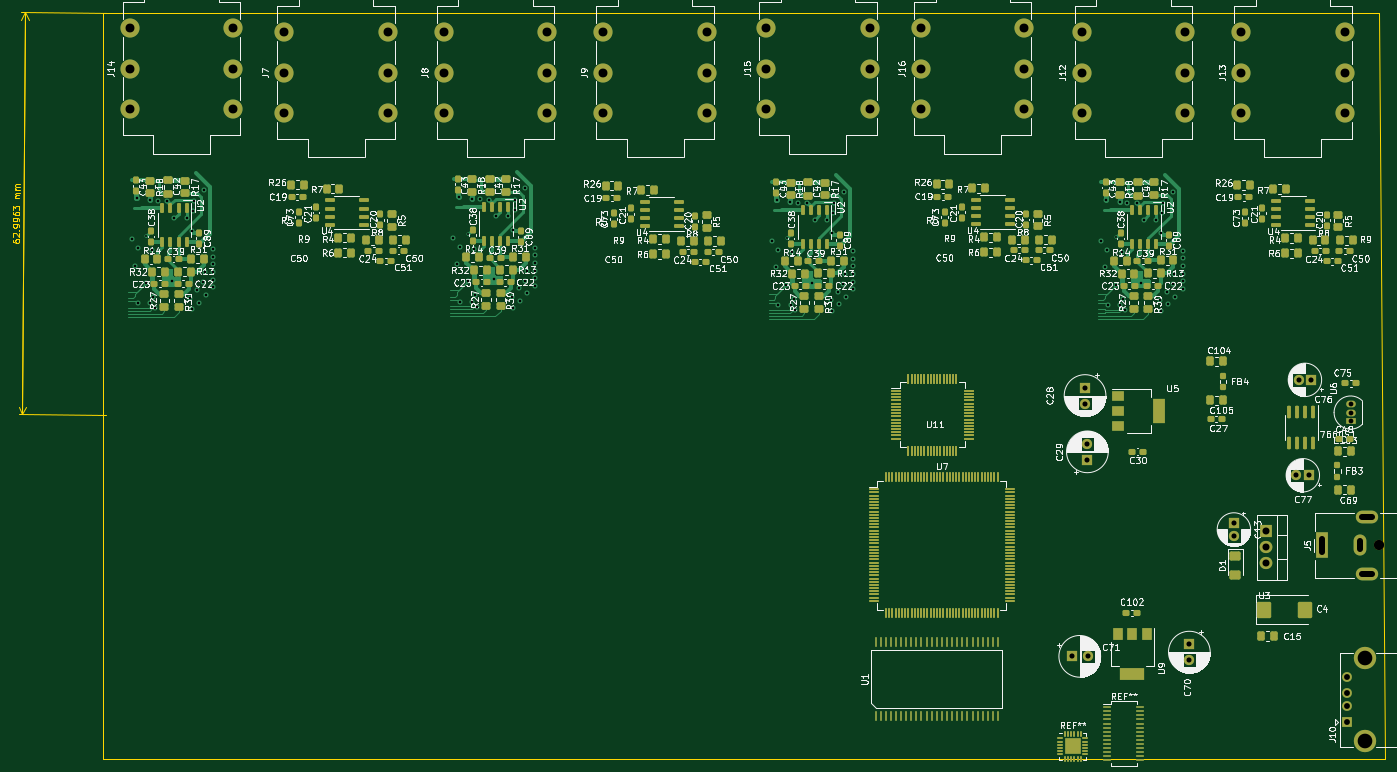
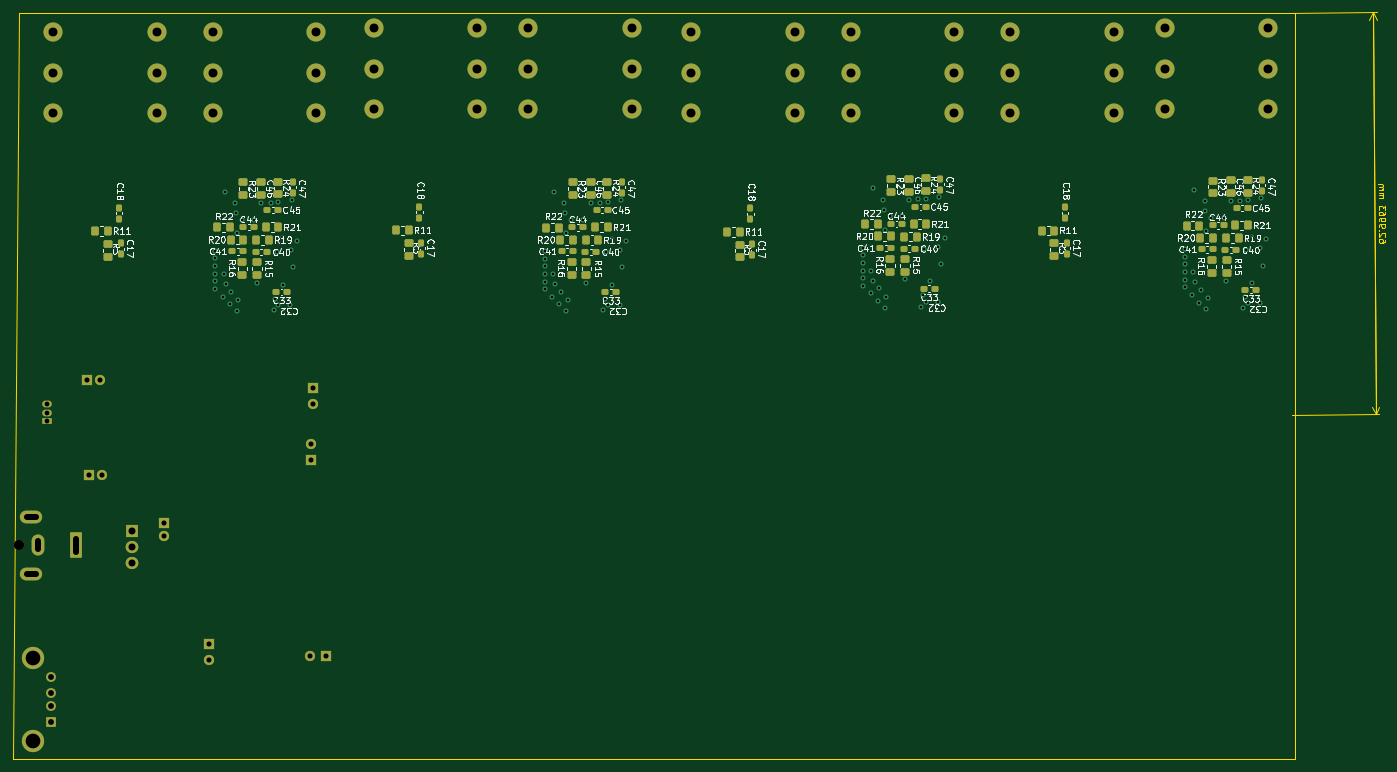
Circuit board: 11 layer files. Board 215.2 x 117.1 mm.
- bottom_copper: stm_audio_board_V3-B_Cu.gbl (13149 bytes)
- bottom_mask: stm_audio_board_V3-B_Mask.gbs (8544 bytes)
- paste: stm_audio_board_V3-B_Paste.gbp (6087 bytes)
- bottom_silk: stm_audio_board_V3-B_Silkscreen.gbo (141514 bytes)
- outline: stm_audio_board_V3-Edge_Cuts.gm1 (7715 bytes)
- top_copper: stm_audio_board_V3-F_Cu.gtl (52898 bytes)
- top_mask: stm_audio_board_V3-F_Mask.gts (23456 bytes)
- paste: stm_audio_board_V3-F_Paste.gtp (21154 bytes)
- top_silk: stm_audio_board_V3-F_Silkscreen.gto (515806 bytes)
- drill: stm_audio_board_V3-NPTH.drl (354 bytes)
- drill: stm_audio_board_V3-PTH.drl (4306 bytes)

=== bottom_copper: stm_audio_board_V3-B_Cu.gbl (13149 bytes, source omitted) ===
=== bottom_mask: stm_audio_board_V3-B_Mask.gbs (8544 bytes, source omitted) ===
=== paste: stm_audio_board_V3-B_Paste.gbp ===
G04 #@! TF.GenerationSoftware,KiCad,Pcbnew,7.0.2*
G04 #@! TF.CreationDate,2024-03-01T18:45:41+01:00*
G04 #@! TF.ProjectId,stm_audio_board_V3,73746d5f-6175-4646-996f-5f626f617264,rev?*
G04 #@! TF.SameCoordinates,Original*
G04 #@! TF.FileFunction,Paste,Bot*
G04 #@! TF.FilePolarity,Positive*
%FSLAX46Y46*%
G04 Gerber Fmt 4.6, Leading zero omitted, Abs format (unit mm)*
G04 Created by KiCad (PCBNEW 7.0.2) date 2024-03-01 18:45:41*
%MOMM*%
%LPD*%
G01*
G04 APERTURE LIST*
G04 Aperture macros list*
%AMRoundRect*
0 Rectangle with rounded corners*
0 $1 Rounding radius*
0 $2 $3 $4 $5 $6 $7 $8 $9 X,Y pos of 4 corners*
0 Add a 4 corners polygon primitive as box body*
4,1,4,$2,$3,$4,$5,$6,$7,$8,$9,$2,$3,0*
0 Add four circle primitives for the rounded corners*
1,1,$1+$1,$2,$3*
1,1,$1+$1,$4,$5*
1,1,$1+$1,$6,$7*
1,1,$1+$1,$8,$9*
0 Add four rect primitives between the rounded corners*
20,1,$1+$1,$2,$3,$4,$5,0*
20,1,$1+$1,$4,$5,$6,$7,0*
20,1,$1+$1,$6,$7,$8,$9,0*
20,1,$1+$1,$8,$9,$2,$3,0*%
G04 Aperture macros list end*
%ADD10RoundRect,0.250000X-0.350000X-0.450000X0.350000X-0.450000X0.350000X0.450000X-0.350000X0.450000X0*%
%ADD11RoundRect,0.237500X-0.300000X-0.237500X0.300000X-0.237500X0.300000X0.237500X-0.300000X0.237500X0*%
%ADD12RoundRect,0.250000X-0.475000X0.337500X-0.475000X-0.337500X0.475000X-0.337500X0.475000X0.337500X0*%
%ADD13RoundRect,0.250000X-0.450000X0.350000X-0.450000X-0.350000X0.450000X-0.350000X0.450000X0.350000X0*%
%ADD14RoundRect,0.250000X0.350000X0.450000X-0.350000X0.450000X-0.350000X-0.450000X0.350000X-0.450000X0*%
%ADD15RoundRect,0.250000X0.450000X-0.350000X0.450000X0.350000X-0.450000X0.350000X-0.450000X-0.350000X0*%
%ADD16RoundRect,0.237500X0.237500X-0.300000X0.237500X0.300000X-0.237500X0.300000X-0.237500X-0.300000X0*%
%ADD17RoundRect,0.237500X0.300000X0.237500X-0.300000X0.237500X-0.300000X-0.237500X0.300000X-0.237500X0*%
%ADD18RoundRect,0.237500X-0.237500X0.300000X-0.237500X-0.300000X0.237500X-0.300000X0.237500X0.300000X0*%
G04 APERTURE END LIST*
D10*
X83975001Y-64331000D03*
X85975001Y-64331000D03*
D11*
X80154500Y-64291670D03*
X81879500Y-64291670D03*
D12*
X79040996Y-57189500D03*
X79040996Y-59264500D03*
D11*
X76384496Y-61611001D03*
X78109496Y-61611001D03*
D13*
X76387004Y-57159000D03*
X76387004Y-59159000D03*
X81841004Y-57273000D03*
X81841004Y-59273000D03*
D14*
X78343000Y-64277668D03*
X76343000Y-64277668D03*
D10*
X81840335Y-66263000D03*
X83840335Y-66263000D03*
D15*
X79686336Y-71789000D03*
X79686336Y-69789000D03*
D10*
X77811661Y-66309000D03*
X79811661Y-66309000D03*
D15*
X82021000Y-71789000D03*
X82021000Y-69789000D03*
D11*
X75006500Y-74431000D03*
X76731500Y-74431000D03*
D16*
X74118001Y-58898500D03*
X74118001Y-57173500D03*
D17*
X83583500Y-68084996D03*
X81858500Y-68084996D03*
X79888837Y-68149000D03*
X78163837Y-68149000D03*
D14*
X108681428Y-65122000D03*
X106681428Y-65122000D03*
D18*
X104690000Y-67049476D03*
X104690000Y-68774476D03*
D15*
X106674000Y-69111976D03*
X106674000Y-67111976D03*
D18*
X104992000Y-61456072D03*
X104992000Y-63181072D03*
D11*
X130588327Y-64076361D03*
X132313327Y-64076361D03*
D12*
X129474823Y-56974191D03*
X129474823Y-59049191D03*
D10*
X134408828Y-64115691D03*
X136408828Y-64115691D03*
D11*
X126818323Y-61395692D03*
X128543323Y-61395692D03*
D16*
X124551828Y-58683191D03*
X124551828Y-56958191D03*
D14*
X128776827Y-64062359D03*
X126776827Y-64062359D03*
D15*
X132454827Y-71573691D03*
X132454827Y-69573691D03*
D17*
X130322664Y-67933691D03*
X128597664Y-67933691D03*
D11*
X125440327Y-74215691D03*
X127165327Y-74215691D03*
D10*
X128245488Y-66093691D03*
X130245488Y-66093691D03*
X132274162Y-66047691D03*
X134274162Y-66047691D03*
D17*
X134017327Y-67869687D03*
X132292327Y-67869687D03*
D13*
X126820831Y-56943691D03*
X126820831Y-58943691D03*
X132274831Y-57057691D03*
X132274831Y-59057691D03*
D15*
X130120163Y-71573691D03*
X130120163Y-69573691D03*
D14*
X209931428Y-65072000D03*
X207931428Y-65072000D03*
D18*
X205940000Y-66999476D03*
X205940000Y-68724476D03*
D15*
X207924000Y-69061976D03*
X207924000Y-67061976D03*
D18*
X206242000Y-61406072D03*
X206242000Y-63131072D03*
D11*
X180527500Y-64601670D03*
X182252500Y-64601670D03*
D12*
X179413996Y-57499500D03*
X179413996Y-59574500D03*
D11*
X176757496Y-61921001D03*
X178482496Y-61921001D03*
D13*
X182214004Y-57583000D03*
X182214004Y-59583000D03*
X176760004Y-57469000D03*
X176760004Y-59469000D03*
D14*
X178716000Y-64587668D03*
X176716000Y-64587668D03*
D15*
X182394000Y-72099000D03*
X182394000Y-70099000D03*
D17*
X180261837Y-68459000D03*
X178536837Y-68459000D03*
D16*
X174491001Y-59208500D03*
X174491001Y-57483500D03*
D11*
X175379500Y-74741000D03*
X177104500Y-74741000D03*
D10*
X178184661Y-66619000D03*
X180184661Y-66619000D03*
X184348001Y-64641000D03*
X186348001Y-64641000D03*
D17*
X183956500Y-68394996D03*
X182231500Y-68394996D03*
D10*
X182213335Y-66573000D03*
X184213335Y-66573000D03*
D15*
X180059336Y-72099000D03*
X180059336Y-70099000D03*
D11*
X232154500Y-64591670D03*
X233879500Y-64591670D03*
D12*
X231040996Y-57489500D03*
X231040996Y-59564500D03*
D11*
X228384496Y-61911001D03*
X230109496Y-61911001D03*
D13*
X233841004Y-57573000D03*
X233841004Y-59573000D03*
X228387004Y-57459000D03*
X228387004Y-59459000D03*
D14*
X230343000Y-64577668D03*
X228343000Y-64577668D03*
D15*
X234021000Y-72089000D03*
X234021000Y-70089000D03*
D17*
X231888837Y-68449000D03*
X230163837Y-68449000D03*
D16*
X226118001Y-59198500D03*
X226118001Y-57473500D03*
D11*
X227006500Y-74731000D03*
X228731500Y-74731000D03*
D10*
X229811661Y-66609000D03*
X231811661Y-66609000D03*
X235975001Y-64631000D03*
X237975001Y-64631000D03*
D17*
X235583500Y-68384996D03*
X233858500Y-68384996D03*
D10*
X233840335Y-66563000D03*
X235840335Y-66563000D03*
D15*
X231686336Y-72089000D03*
X231686336Y-70089000D03*
D18*
X154040000Y-67249476D03*
X154040000Y-68974476D03*
D15*
X156024000Y-69311976D03*
X156024000Y-67311976D03*
D18*
X154342000Y-61656072D03*
X154342000Y-63381072D03*
D14*
X158031428Y-65322000D03*
X156031428Y-65322000D03*
X255076572Y-65200000D03*
X257076572Y-65200000D03*
D15*
X255069144Y-67189976D03*
X255069144Y-69189976D03*
D18*
X253387144Y-63259072D03*
X253387144Y-61534072D03*
X253085144Y-68852476D03*
X253085144Y-67127476D03*
M02*

=== bottom_silk: stm_audio_board_V3-B_Silkscreen.gbo (141514 bytes, source omitted) ===
=== outline: stm_audio_board_V3-Edge_Cuts.gm1 (7715 bytes, source omitted) ===
=== top_copper: stm_audio_board_V3-F_Cu.gtl (52898 bytes, source omitted) ===
=== top_mask: stm_audio_board_V3-F_Mask.gts (23456 bytes, source omitted) ===
=== paste: stm_audio_board_V3-F_Paste.gtp (21154 bytes, source omitted) ===
=== top_silk: stm_audio_board_V3-F_Silkscreen.gto (515806 bytes, source omitted) ===
=== drill: stm_audio_board_V3-NPTH.drl ===
M48
; DRILL file {KiCad 7.0.2} date Fri Mar  1 18:45:34 2024
; FORMAT={-:-/ absolute / metric / decimal}
; #@! TF.CreationDate,2024-03-01T18:45:34+01:00
; #@! TF.GenerationSoftware,Kicad,Pcbnew,7.0.2
; #@! TF.FileFunction,NonPlated,1,4,NPTH
FMAT,2
METRIC
; #@! TA.AperFunction,NonPlated,NPTH,ComponentDrill
T1C1.600
%
G90
G05
T1
X269.095Y-114.475
T0
M30

=== drill: stm_audio_board_V3-PTH.drl ===
M48
; DRILL file {KiCad 7.0.2} date Fri Mar  1 18:45:34 2024
; FORMAT={-:-/ absolute / metric / decimal}
; #@! TF.CreationDate,2024-03-01T18:45:34+01:00
; #@! TF.GenerationSoftware,Kicad,Pcbnew,7.0.2
; #@! TF.FileFunction,Plated,1,4,PTH
FMAT,2
METRIC
; #@! TA.AperFunction,Plated,PTH,ViaDrill
T1C0.300
; #@! TA.AperFunction,Plated,PTH,ViaDrill
T2C0.400
; #@! TA.AperFunction,Plated,PTH,ComponentDrill
T3C0.750
; #@! TA.AperFunction,Plated,PTH,ComponentDrill
T4C0.800
; #@! TA.AperFunction,Plated,PTH,ComponentDrill
T5C0.920
; #@! TA.AperFunction,Plated,PTH,ComponentDrill
T6C1.000
; #@! TA.AperFunction,Plated,PTH,ComponentDrill
T7C1.100
; #@! TA.AperFunction,Plated,PTH,ComponentDrill
T8C1.400
; #@! TA.AperFunction,Plated,PTH,ComponentDrill
T9C2.300
%
G90
G05
T1
X75.75Y-65.9
X126.184Y-65.685
X176.123Y-66.21
X227.75Y-66.2
T2
X73.45Y-66.5
X74.05Y-70.6
X74.278Y-60.072
X74.45Y-67.9
X74.478Y-76.49
X75.711Y-73.308
X76.35Y-60.4
X76.379Y-76.542
X76.65Y-68.2
X76.85Y-75.5
X77.121Y-77.284
X77.572Y-60.43
X79.036Y-60.529
X79.753Y-72.989
X80.15Y-63.1
X82.074Y-63.126
X82.65Y-75.7
X82.85Y-77.4
X82.871Y-65.231
X83.05Y-62.1
X83.15Y-60.5
X83.75Y-74.4
X83.95Y-76.4
X84.65Y-73.2
X84.75Y-58.7
X84.95Y-71.6
X85.05Y-75.2
X86.25Y-68.0
X86.25Y-69.2
X86.25Y-70.4
X86.25Y-71.6
X86.25Y-72.8
X86.25Y-74.0
X123.884Y-66.285
X124.484Y-70.385
X124.712Y-59.857
X124.884Y-67.685
X124.912Y-76.275
X126.145Y-73.093
X126.784Y-60.185
X126.813Y-76.327
X127.084Y-67.985
X127.284Y-75.285
X127.555Y-77.069
X128.005Y-60.215
X129.47Y-60.314
X130.187Y-72.773
X130.584Y-62.885
X132.508Y-62.911
X133.084Y-75.485
X133.284Y-77.185
X133.305Y-65.016
X133.484Y-61.885
X133.584Y-60.285
X134.184Y-74.185
X134.384Y-76.185
X135.084Y-72.985
X135.184Y-58.485
X135.384Y-71.385
X135.484Y-74.985
X136.684Y-67.785
X136.684Y-68.985
X136.684Y-70.185
X136.684Y-71.385
X136.684Y-72.585
X136.684Y-73.785
X173.823Y-66.81
X174.423Y-70.91
X174.651Y-60.382
X174.823Y-68.21
X174.851Y-76.8
X176.084Y-73.618
X176.723Y-60.71
X176.752Y-76.852
X177.023Y-68.51
X177.223Y-75.81
X177.494Y-77.594
X177.945Y-60.74
X179.409Y-60.839
X180.126Y-73.298
X180.523Y-63.41
X182.447Y-63.436
X183.023Y-76.01
X183.223Y-77.71
X183.244Y-65.541
X183.423Y-62.41
X183.523Y-60.81
X184.123Y-74.71
X184.323Y-76.71
X185.023Y-73.51
X185.123Y-59.01
X185.323Y-71.91
X185.423Y-75.51
X186.623Y-68.31
X186.623Y-69.51
X186.623Y-70.71
X186.623Y-71.91
X186.623Y-73.11
X186.623Y-74.31
X225.45Y-66.8
X226.05Y-70.9
X226.278Y-60.372
X226.45Y-68.2
X226.478Y-76.79
X227.711Y-73.608
X228.35Y-60.7
X228.379Y-76.842
X228.65Y-68.5
X228.85Y-75.8
X229.121Y-77.584
X229.572Y-60.73
X231.036Y-60.829
X231.753Y-73.288
X232.15Y-63.4
X234.074Y-63.426
X234.65Y-76.0
X234.85Y-77.7
X234.871Y-65.531
X235.05Y-62.4
X235.15Y-60.8
X235.75Y-74.7
X235.95Y-76.7
X236.65Y-73.5
X236.75Y-59.0
X236.95Y-71.9
X237.05Y-75.5
X238.25Y-68.3
X238.25Y-69.5
X238.25Y-70.7
X238.25Y-71.9
X238.25Y-73.1
X238.25Y-74.3
T3
X264.575Y-92.385
X264.575Y-93.655
X264.575Y-94.925
T4
X220.853Y-131.879
X222.933Y-89.737
X222.933Y-92.237
X223.298Y-98.564
X223.298Y-101.064
X223.353Y-131.879
X239.286Y-129.967
X239.286Y-132.467
X246.267Y-110.989
X246.267Y-112.989
X256.077Y-103.488
X256.406Y-88.531
X258.077Y-103.488
X258.406Y-88.531
T5
X264.06Y-135.155
X264.06Y-137.655
X264.06Y-139.655
X264.06Y-142.155
T7
X251.327Y-112.221
X251.327Y-114.761
X251.327Y-117.301
T8
X73.14Y-33.394
X73.14Y-39.744
X73.14Y-46.094
X89.37Y-33.394
X89.37Y-39.744
X89.37Y-46.094
X97.395Y-34.005
X97.395Y-40.355
X97.395Y-46.705
X113.625Y-34.005
X113.625Y-40.355
X113.625Y-46.705
X122.395Y-34.005
X122.395Y-40.355
X122.395Y-46.705
X138.625Y-34.005
X138.625Y-40.355
X138.625Y-46.705
X147.395Y-34.005
X147.395Y-40.355
X147.395Y-46.705
X163.625Y-34.005
X163.625Y-40.355
X163.625Y-46.705
X172.92Y-33.394
X172.92Y-39.744
X172.92Y-46.094
X189.15Y-33.394
X189.15Y-39.744
X189.15Y-46.094
X197.2Y-33.394
X197.2Y-39.744
X197.2Y-46.094
X213.43Y-33.394
X213.43Y-39.744
X213.43Y-46.094
X222.395Y-34.005
X222.395Y-40.355
X222.395Y-46.705
X238.625Y-34.005
X238.625Y-40.355
X238.625Y-46.705
X247.395Y-34.005
X247.395Y-40.355
X247.395Y-46.705
X263.625Y-34.005
X263.625Y-40.355
X263.625Y-46.705
T9
X266.77Y-132.085
X266.77Y-145.225
T6
X260.095Y-115.475G85X260.095Y-113.475
G05
X266.095Y-115.125G85X266.095Y-113.825
G05
X266.345Y-109.975G85X267.845Y-109.975
G05
X266.345Y-118.975G85X267.845Y-118.975
G05
T0
M30
